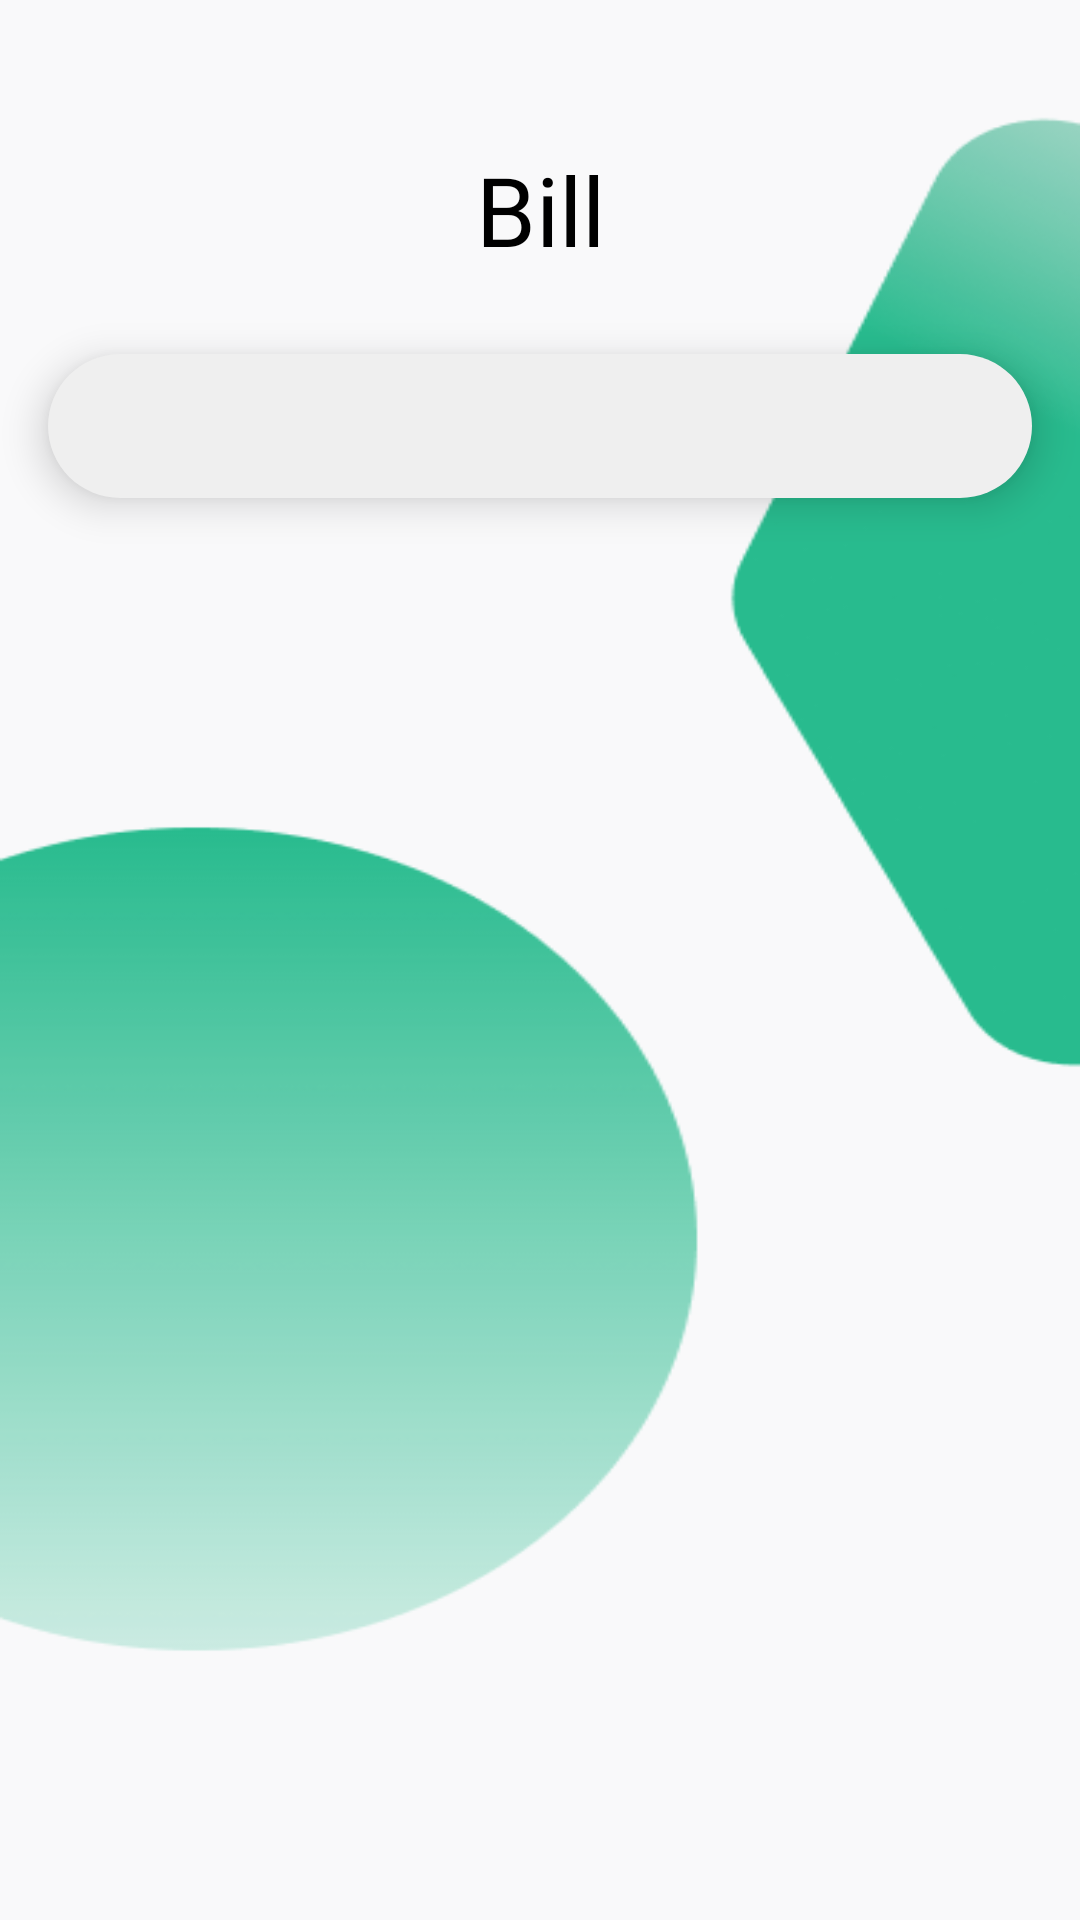

This screen was rendered from an Android layout file. Write that file and the resources it references.
<!-- AndroidManifest.xml: application theme Theme.QuanLyKho -->
<!-- res/layout/activity_hoa_don.xml -->
<?xml version="1.0" encoding="utf-8"?>
<LinearLayout xmlns:android="http://schemas.android.com/apk/res/android"
    xmlns:app="http://schemas.android.com/apk/res-auto"
    xmlns:tools="http://schemas.android.com/tools"
    android:layout_width="match_parent"
    android:layout_height="match_parent"
    android:background="@drawable/bg"
    android:orientation="vertical"
    tools:context=".Activity_HoaDon">

    <androidx.appcompat.widget.Toolbar
        android:id="@+id/toolbar_HDN"
        android:layout_width="match_parent"
        android:layout_height="?attr/actionBarSize"
        android:layout_marginStart="32dp"
        android:layout_marginTop="42dp"
        android:layout_marginEnd="32dp">

        <TextView
            android:layout_width="wrap_content"
            android:layout_height="wrap_content"
            android:layout_gravity="center"
            android:fontFamily="@font/sen_bold"
            android:text="Bill"
            android:textColor="#000000"
            android:textSize="32sp" />
    </androidx.appcompat.widget.Toolbar>


    <com.google.android.material.tabs.TabLayout
        android:id="@+id/tabLayout_HDN"
        android:layout_width="match_parent"
        android:layout_height="wrap_content"
        android:layout_marginLeft="16dp"
        android:layout_marginTop="20dp"
        android:layout_marginRight="16dp"
        android:background="@drawable/edit_tab_round_bg"
        android:elevation="8dp"
        app:tabGravity="fill"
        app:tabIndicator="@drawable/tab_indicator"
        app:tabIndicatorColor="#FFFFFF"
        app:tabIndicatorAnimationMode="elastic"
        app:tabIndicatorGravity="stretch"
        app:tabMode="fixed"
        app:tabSelectedTextColor="@color/tab_text_selector" />


    <androidx.viewpager2.widget.ViewPager2
        android:id="@+id/viewPager_HD"
        android:layout_width="match_parent"
        android:layout_height="match_parent"
        android:layout_marginTop="42dp" />


</LinearLayout>
<!-- resources referenced by this layout -->
<resources>
  <!-- drawable bg: png bitmap (drawable, 17598 bytes) -->
  <!-- drawable edit_tab_round_bg (drawable) -->
  <?xml version="1.0" encoding="utf-8"?>
  <shape android:shape="rectangle"
      xmlns:android="http://schemas.android.com/apk/res/android">
      <solid android:color="#EFEFEF" />
      <corners android:radius="50dp" />
  </shape>
  <!-- drawable tab_indicator (drawable) -->
  <?xml version="1.0" encoding="utf-8"?>
  <layer-list
  
      xmlns:android="http://schemas.android.com/apk/res/android">
      <item>
          <shape android:shape="rectangle">
              <solid android:color="#FFFFFF"  />
              <corners android:radius="50dp" />
          </shape>
  
      </item>
  </layer-list>
  <style name="Theme.QuanLyKho" parent="Theme.MaterialComponents.DayNight.NoActionBar">
          
          <item name="colorPrimary">#28BB8E</item>
          <item name="colorPrimaryVariant">@color/purple_700</item>
          <item name="colorOnPrimary">@color/white</item>
          
          <item name="colorSecondary">#28BB8E</item>
          <item name="colorSecondaryVariant">@color/teal_700</item>
          <item name="colorOnSecondary">@color/black</item>
          
          <item name="android:statusBarColor" tools:targetApi="l">?attr/colorPrimaryVariant</item>
          
      </style>
  <!-- not gathered from this repository: default colours our renderer supplied (Android Studio template values) -->
  <color name="purple_700">#FF3700B3</color>
  <color name="teal_700">#FF018786</color>
  <color name="black">#FF000000</color>
  <color name="white">#FFFFFFFF</color>
</resources>
